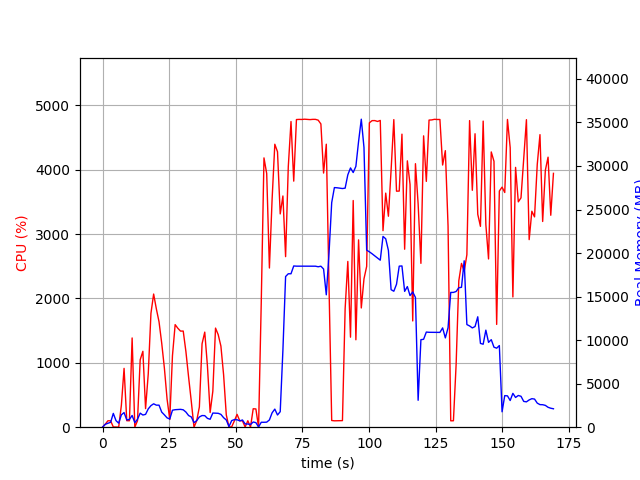

Data behind this chart, as committed beside it:
elapsed_time, nproc, cpu, mem_real, mem_virtual
4.482269287109375e-05, 1, 0.0, 7.719, 3185
1.007, 2, 45.7, 328.6, 878.2
2.016, 2, 100.0, 451.2, 982.2
3.026, 2, 99.0, 559.4, 1094
4.036, 11, 4.0, 1586, 6879
5.047, 4, 3.0, 753.0, 2669
6.055, 2, 1.0, 462.5, 1705
7.064, 6, 341.9, 1422, 4663
8.074, 8, 914.0, 1679, 6091
9.081, 3, 101.2, 839.6, 2637
10.09, 3, 100.3, 892.5, 2735
11.1, 4, 1387, 1349, 3409
12.1, 2, 1.0, 520.5, 1844
13.11, 3, 100.2, 909.6, 3026
14.12, 4, 1048, 1615, 4160
15.13, 3, 1179, 1397, 3551
16.14, 3, 288.7, 1474, 3807
17.14, 3, 828.6, 2103, 4171
18.16, 3, 1770, 2477, 4561
19.17, 3, 2069, 2687, 5085
20.18, 3, 1840, 2532, 5054
21.18, 3, 1638, 2531, 5170
22.19, 2, 1306, 1735, 3472
23.2, 2, 916.0, 1417, 3620
24.21, 2, 435.8, 1071, 3718
25.22, 2, 120.1, 940.6, 3734
26.22, 2, 1109, 1950, 3929
27.23, 2, 1594, 2010, 3929
28.24, 2, 1537, 2032, 3969
29.25, 2, 1493, 2050, 3989
30.26, 2, 1494, 1999, 4009
31.27, 2, 1175, 1742, 4049
32.28, 2, 777.9, 1339, 4073
33.29, 2, 400.3, 1179, 4121
34.3, 2, 0.0, 525.6, 2037
35.31, 2, 100.0, 754.5, 2273
36.32, 2, 314.1, 1175, 2760
37.33, 2, 1296, 1338, 2656
38.34, 2, 1477, 1327, 2775
39.35, 2, 949.6, 1014, 2930
40.36, 2, 228.6, 910.1, 2980
41.37, 2, 559.4, 1626, 3197
42.38, 2, 1540, 1610, 3197
43.39, 2, 1438, 1596, 3213
44.4, 2, 1260, 1471, 3241
45.41, 2, 814.9, 1095, 3241
46.42, 2, 191.2, 829.2, 3255
47.43, 2, 4.0, 68.86, 1165
48.44, 4, 4.9, 756.0, 2541
49.45, 6, 98.7, 871.2, 3420
50.46, 4, 199.4, 853.9, 2627
51.47, 3, 100.3, 723.5, 2158
52.48, 3, 100.2, 828.2, 2270
53.49, 4, 3.0, 376.4, 1997
54.49, 3, 100.2, 366, 1724
55.5, 3, 2.0, 309.3, 1666
56.51, 4, 286.7, 598, 2319
57.52, 4, 283.7, 521.3, 2203
58.53, 2, 0.0, 29.77, 3231
59.53, 1, 1944, 567.8, 4588
... 108 more rows
